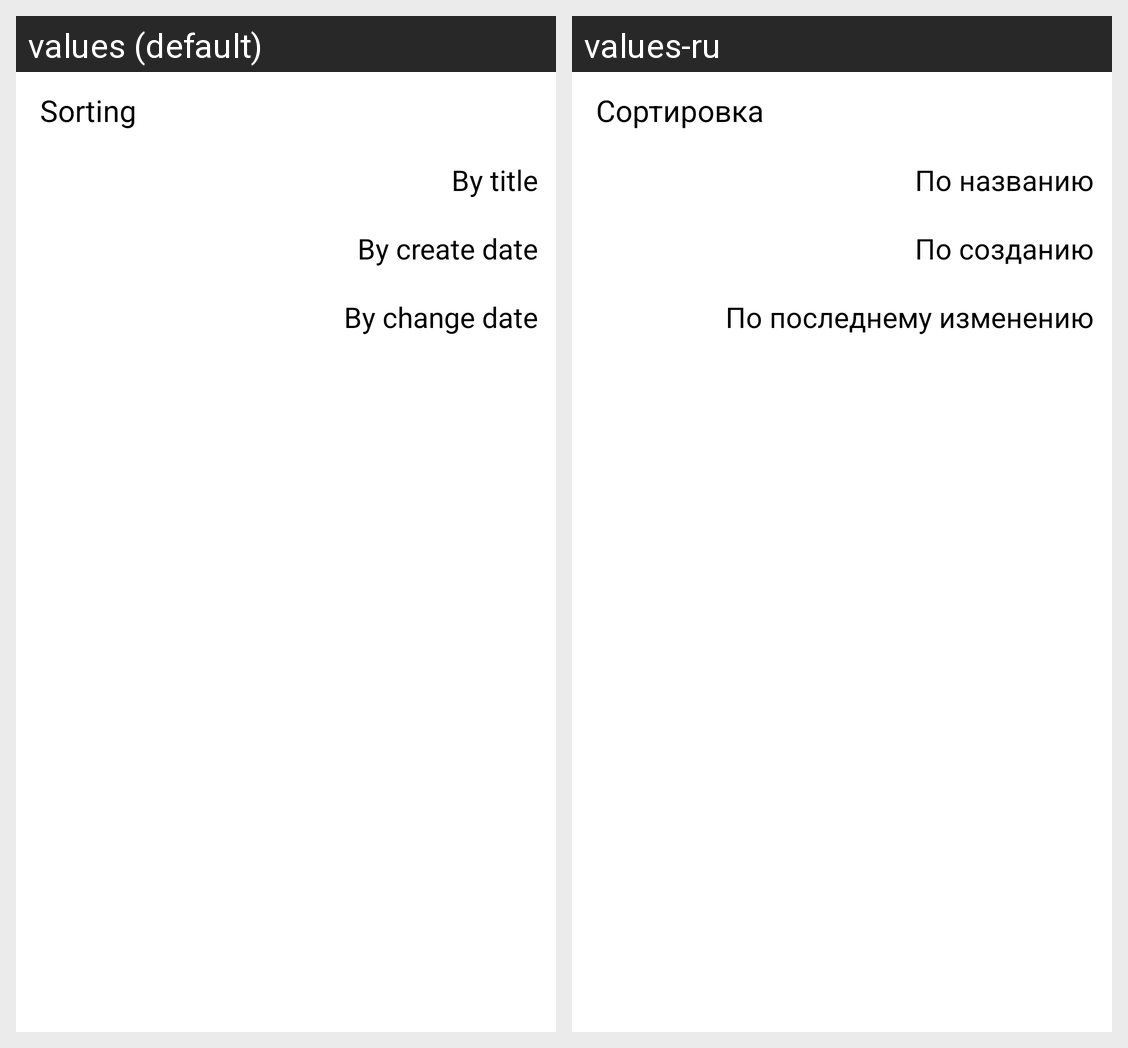

For this localized Android screen grid, give each drawn string resource with its value in every locale shown.
Android screen res/layout/alert_dialog_sorting.xml rendered under 2 locales, left to right: values (default), values-ru. Device: Nexus 5 (rendered at 1080×1920; each locale shown at half size, 540×960, under a caption strip naming it); theme Theme.App.Starting.
Strings drawn on this screen, with the default value and each locale's value (text and hints the layout hard-codes, and strings that could not be matched under every locale, appear in the picture but are not listed):

sorting
  values: Sorting
  values-ru: Сортировка

by_title
  values: By title
  values-ru: По названию

by_create_date
  values: By create date
  values-ru: По созданию

by_change_date
  values: By change date
  values-ru: По последнему изменению
